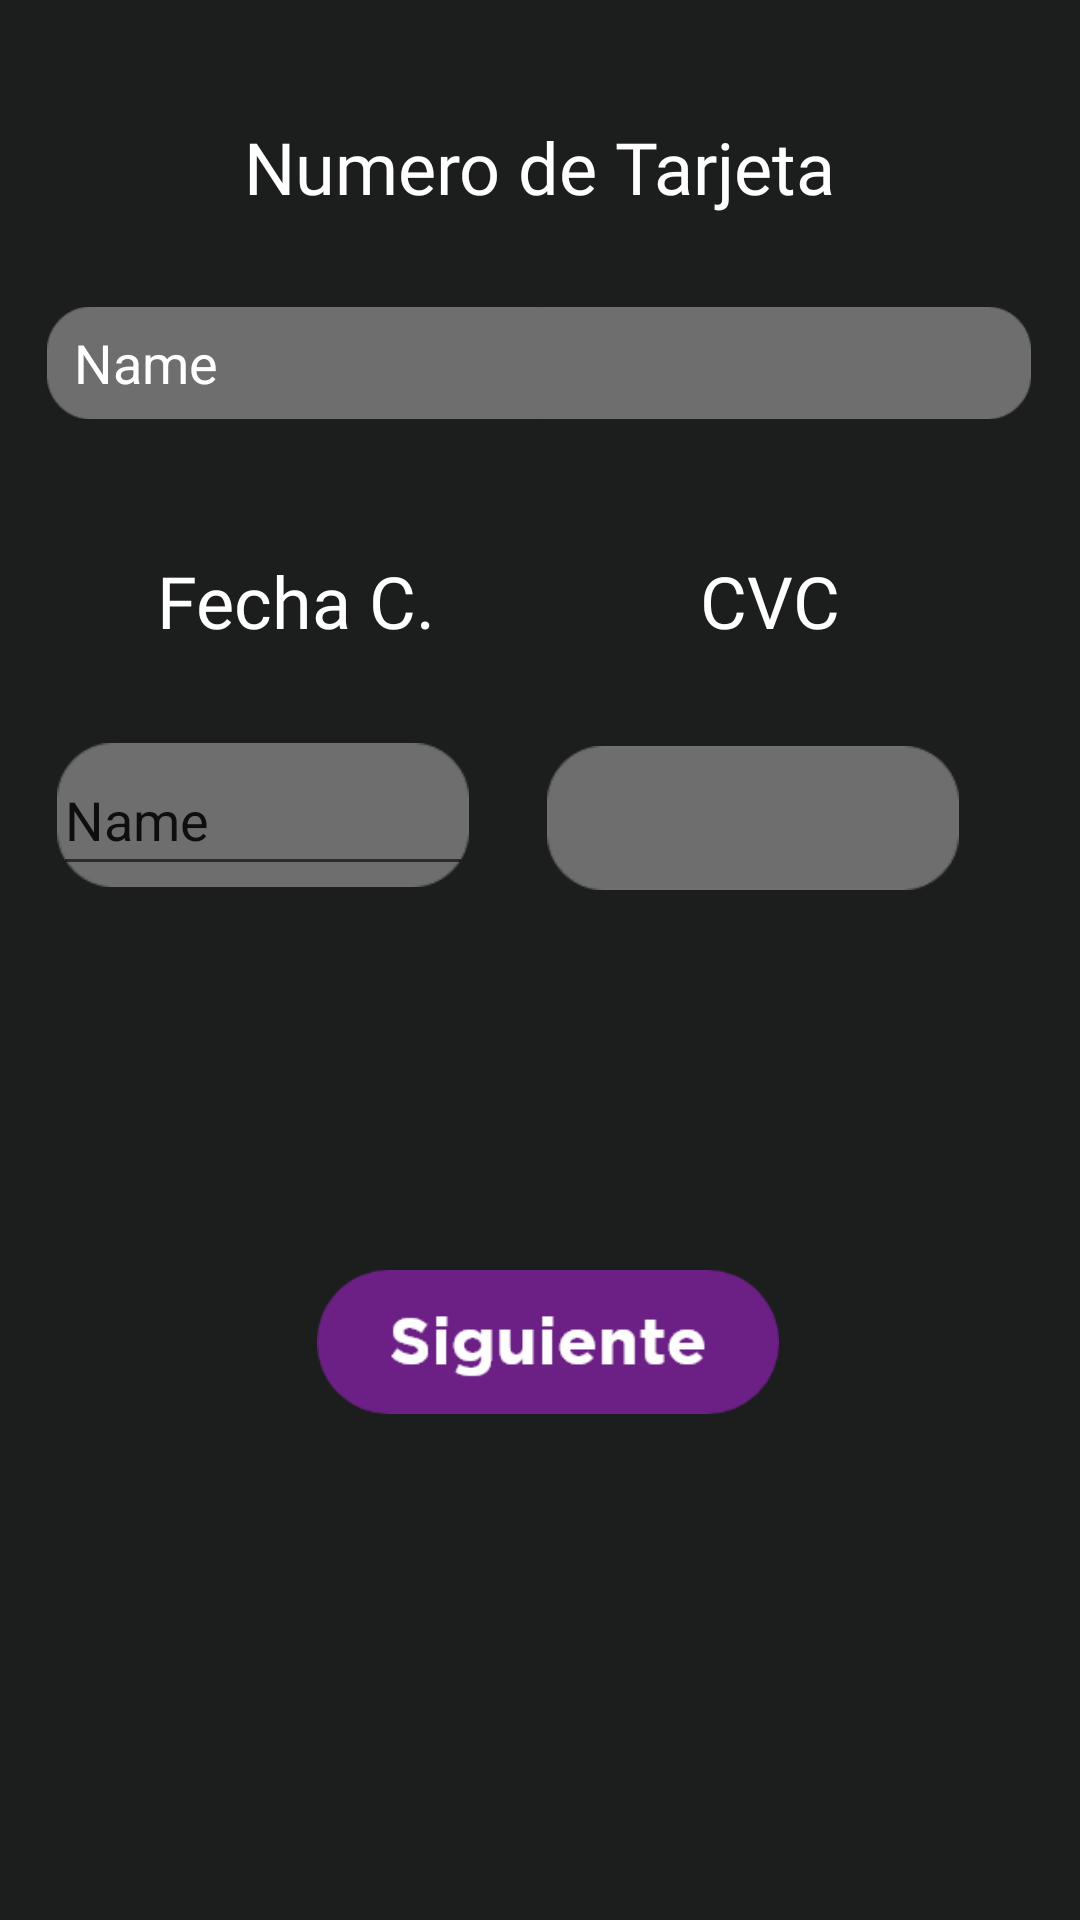

The Android layout XML behind this screen, and the referenced resources:
<!-- AndroidManifest.xml: application theme AppTheme -->
<!-- res/layout/activity_pagos.xml -->
<?xml version="1.0" encoding="utf-8"?>
<androidx.constraintlayout.widget.ConstraintLayout xmlns:android="http://schemas.android.com/apk/res/android"
    xmlns:app="http://schemas.android.com/apk/res-auto"
    xmlns:tools="http://schemas.android.com/tools"
    android:layout_width="match_parent"
    android:layout_height="match_parent"
    android:background="#1C1D1D"
    tools:context=".pagos">

    <ImageView
        android:id="@+id/imageView9"
        android:layout_width="328dp"
        android:layout_height="70dp"
        app:layout_constraintBottom_toBottomOf="parent"
        app:layout_constraintEnd_toEndOf="parent"
        app:layout_constraintHorizontal_bias="0.493"
        app:layout_constraintStart_toStartOf="parent"
        app:layout_constraintTop_toTopOf="parent"
        app:layout_constraintVertical_bias="0.151"
        app:srcCompat="@drawable/barra" />

    <TextView
        android:id="@+id/textView18"
        android:layout_width="wrap_content"
        android:layout_height="wrap_content"
        android:fontFamily="@font/gotham"
        android:text="Numero de Tarjeta"
        android:textColor="#FFFFFF"
        android:textSize="24sp"
        app:layout_constraintBottom_toTopOf="@+id/imageView9"
        app:layout_constraintEnd_toEndOf="parent"
        app:layout_constraintStart_toStartOf="parent"
        app:layout_constraintTop_toTopOf="parent"
        app:layout_constraintVertical_bias="0.736" />

    <TextView
        android:id="@+id/textView19"
        android:layout_width="wrap_content"
        android:layout_height="wrap_content"
        android:layout_marginTop="28dp"
        android:fontFamily="@font/gotham"
        android:text="Fecha C."
        android:textColor="#FFFFFF"
        android:textSize="24sp"
        app:layout_constraintEnd_toStartOf="@+id/textView20"
        app:layout_constraintHorizontal_bias="0.372"
        app:layout_constraintStart_toStartOf="parent"
        app:layout_constraintTop_toBottomOf="@+id/imageView9" />

    <TextView
        android:id="@+id/textView20"
        android:layout_width="wrap_content"
        android:layout_height="wrap_content"
        android:layout_marginTop="28dp"
        android:layout_marginEnd="80dp"
        android:fontFamily="@font/gotham"
        android:text="CVC"
        android:textColor="#FFFFFF"
        android:textSize="24sp"
        app:layout_constraintEnd_toEndOf="parent"
        app:layout_constraintTop_toBottomOf="@+id/imageView9" />

    <ImageView
        android:id="@+id/imageView12"
        android:layout_width="138dp"
        android:layout_height="48dp"
        app:layout_constraintBottom_toBottomOf="parent"
        app:layout_constraintEnd_toStartOf="@+id/imageView13"
        app:layout_constraintHorizontal_bias="0.427"
        app:layout_constraintStart_toStartOf="parent"
        app:layout_constraintTop_toBottomOf="@+id/textView19"
        app:layout_constraintVertical_bias="0.083"
        app:srcCompat="@drawable/barrafecha" />

    <ImageView
        android:id="@+id/imageView13"
        android:layout_width="138dp"
        android:layout_height="48dp"
        android:layout_marginEnd="40dp"
        app:layout_constraintBottom_toTopOf="@+id/imageButton7"
        app:layout_constraintEnd_toEndOf="parent"
        app:layout_constraintTop_toBottomOf="@+id/textView20"
        app:layout_constraintVertical_bias="0.207"
        app:srcCompat="@drawable/barrafecha" />

    <ImageButton
        android:id="@+id/imageButton7"
        android:layout_width="154dp"
        android:layout_height="52dp"
        android:layout_marginTop="124dp"
        android:background="@null"
        android:onClick="Siguiente"
        android:scaleType="fitCenter"
        app:layout_constraintBottom_toBottomOf="parent"
        app:layout_constraintEnd_toEndOf="parent"
        app:layout_constraintHorizontal_bias="0.513"
        app:layout_constraintStart_toStartOf="parent"
        app:layout_constraintTop_toBottomOf="@+id/imageView12"
        app:layout_constraintVertical_bias="0.01"
        app:srcCompat="@drawable/siguiente" />

    <EditText
        android:id="@+id/editTextTextPersonName5"
        android:layout_width="310dp"
        android:layout_height="36dp"
        android:background="@null"
        android:ems="10"
        android:inputType="number"
        android:text="Name"
        android:textColor="#FFFFFF"
        app:layout_constraintBottom_toBottomOf="@+id/imageView9"
        app:layout_constraintEnd_toEndOf="@+id/imageView9"
        app:layout_constraintStart_toStartOf="@+id/imageView9"
        app:layout_constraintTop_toTopOf="@+id/imageView9" />

    <EditText
        android:id="@+id/editTextTextPersonName6"
        android:layout_width="137dp"
        android:layout_height="46dp"
        android:background="@null"
        android:ems="10"
        android:inputType="numberPassword"
        android:textAlignment="center"
        android:textColor="#FFFFFF"
        android:textSize="20sp"
        app:layout_constraintBottom_toBottomOf="@+id/imageView13"
        app:layout_constraintEnd_toEndOf="@+id/imageView13"
        app:layout_constraintStart_toStartOf="@+id/imageView13"
        app:layout_constraintTop_toTopOf="@+id/imageView13" />

    <EditText
        android:id="@+id/editTextTextPersonName8"
        android:layout_width="140dp"
        android:layout_height="47dp"
        android:ems="10"
        android:inputType="textPersonName"
        android:text="Name"
        app:layout_constraintBottom_toBottomOf="@+id/imageView12"
        app:layout_constraintEnd_toEndOf="@+id/imageView12"
        app:layout_constraintStart_toStartOf="@+id/imageView12"
        app:layout_constraintTop_toTopOf="@+id/imageView12" />

</androidx.constraintlayout.widget.ConstraintLayout>
<!-- resources referenced by this layout -->
<resources>
  <!-- drawable barra: png bitmap (drawable-v24, 2894 bytes) -->
  <!-- drawable barrafecha: png bitmap (drawable-v24, 2136 bytes) -->
  <!-- drawable siguiente: png bitmap (drawable-v24, 4662 bytes) -->
  <style name="AppTheme" parent="Theme.AppCompat.Light.NoActionBar">
          
          <item name="colorPrimary">@color/colorPrimary</item>
          <item name="colorPrimaryDark">@color/colorPrimaryDark</item>
          <item name="colorAccent">@color/colorAccent</item>
      </style>
  <color name="colorPrimary">#6200EE</color>
  <color name="colorPrimaryDark">#3700B3</color>
  <color name="colorAccent">#03DAC5</color>
</resources>
